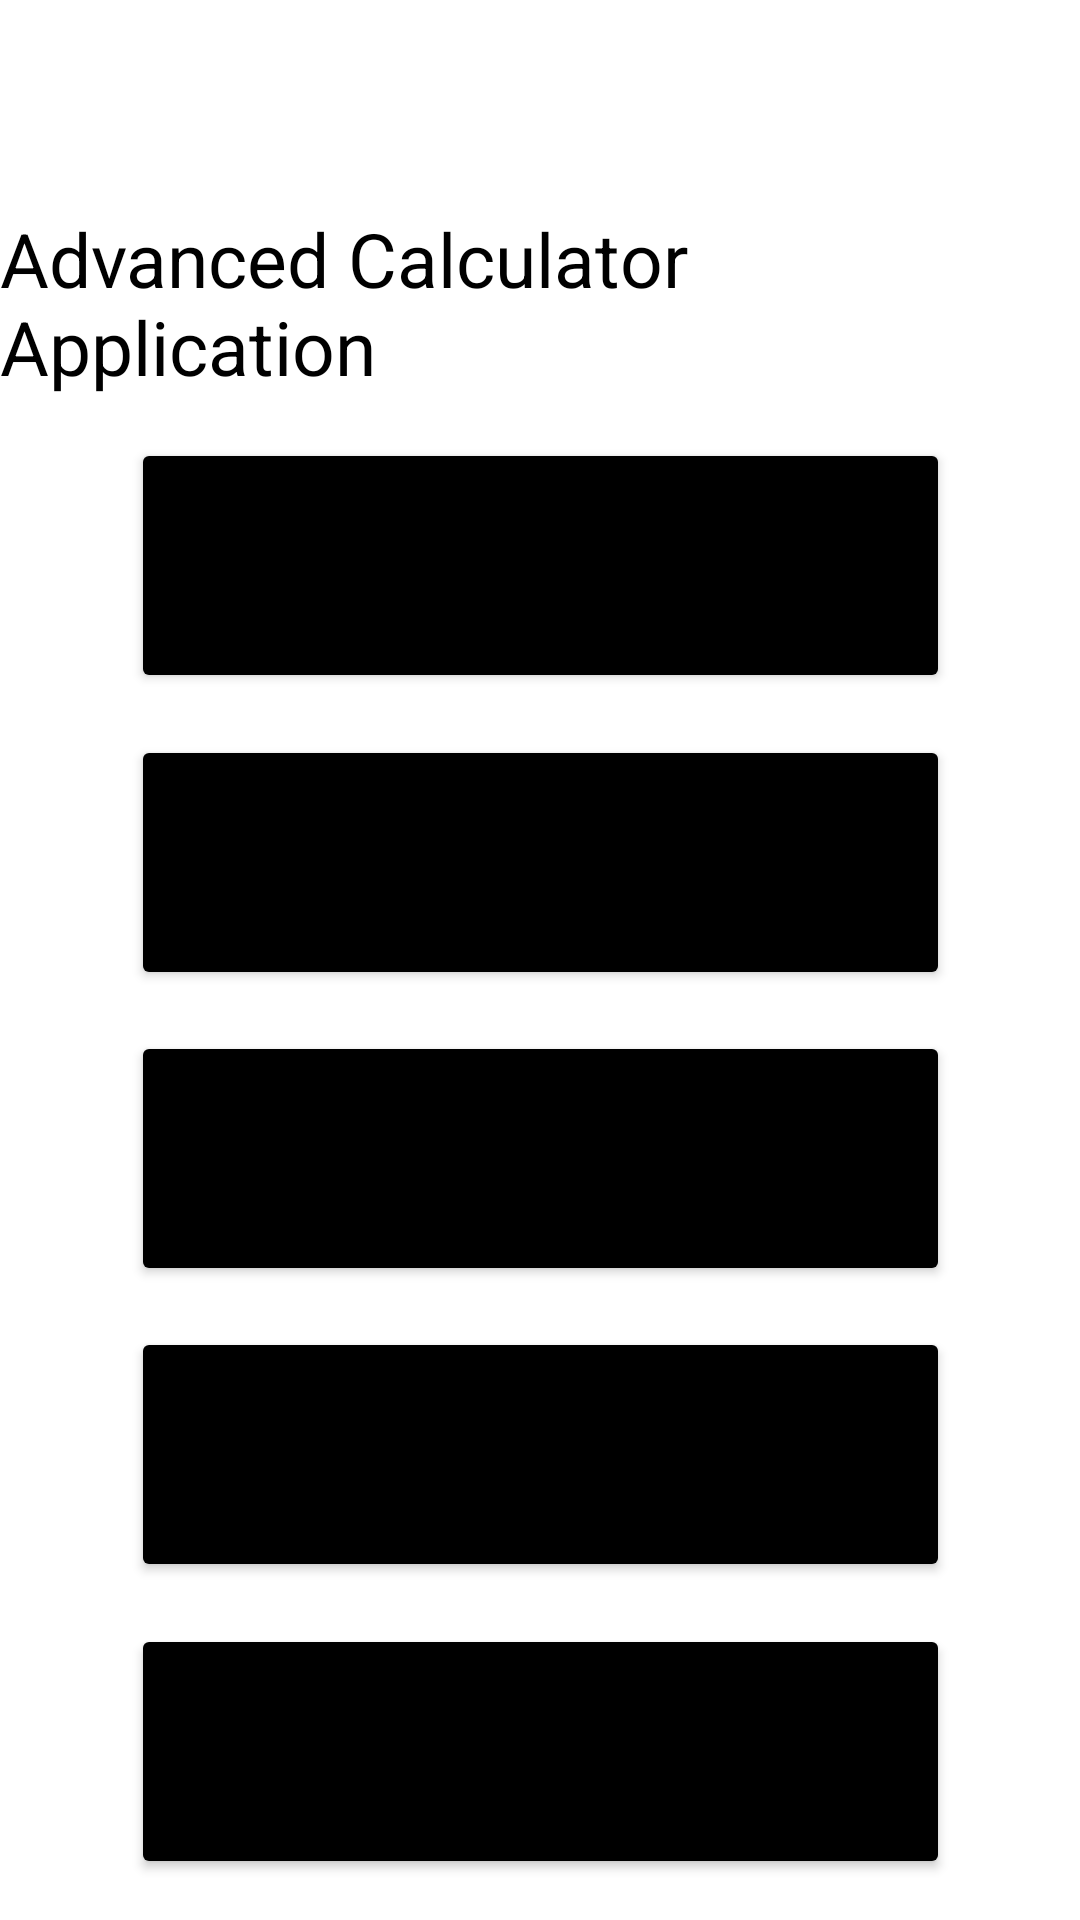

This screen was rendered from an Android layout file. Write that file and the resources it references.
<!-- AndroidManifest.xml: application theme Theme.AdvancedCalculatorApp -->
<!-- res/layout/activity_front_page.xml -->
<?xml version="1.0" encoding="utf-8"?>
<androidx.constraintlayout.widget.ConstraintLayout xmlns:android="http://schemas.android.com/apk/res/android"
    xmlns:app="http://schemas.android.com/apk/res-auto"
    xmlns:tools="http://schemas.android.com/tools"
    android:layout_width="match_parent"
    android:layout_height="match_parent"
    tools:context=".FrontPage">

    <TextView
        android:id="@+id/text_view_id"
        android:layout_width="wrap_content"
        android:layout_height="wrap_content"
        android:layout_marginStart="20dp"
        android:layout_marginEnd="20dp"
        android:text="Advanced Calculator Application"
        android:textColor="@color/black"
        android:textSize="25dp"
        app:layout_constraintBottom_toBottomOf="parent"
        app:layout_constraintEnd_toEndOf="parent"
        app:layout_constraintStart_toStartOf="parent"
        app:layout_constraintTop_toTopOf="parent"
        app:layout_constraintVertical_bias="0.12" /> 

    
    <Button
        android:id="@+id/button1"
        android:layout_width="273dp"
        android:layout_height="85dp"
        android:layout_marginStart="69dp"
        android:layout_marginEnd="69dp"
        android:backgroundTint="@color/black"
        android:text="General Calculator"
        app:layout_constraintBottom_toTopOf="@+id/button2"
        app:layout_constraintEnd_toEndOf="parent"
        app:layout_constraintStart_toStartOf="parent"
        app:layout_constraintTop_toBottomOf="@+id/text_view_id" />  

    <Button
        android:id="@+id/button2"
        android:layout_width="273dp"
        android:layout_height="85dp"
        android:layout_marginStart="69dp"
        android:layout_marginEnd="69dp"
        android:backgroundTint="@color/black"
        android:text="GCSE Calculator"
        app:layout_constraintBottom_toTopOf="@+id/button3"
        app:layout_constraintEnd_toEndOf="parent"
        app:layout_constraintStart_toStartOf="parent"
        app:layout_constraintTop_toBottomOf="@+id/button1" /> 

    <Button
        android:id="@+id/button3"
        android:layout_width="273dp"
        android:layout_height="85dp"
        android:layout_marginStart="69dp"
        android:layout_marginEnd="69dp"
        android:backgroundTint="@color/black"
        android:text="A-level Calculator"
        app:layout_constraintBottom_toTopOf="@+id/button4"
        app:layout_constraintEnd_toEndOf="parent"
        app:layout_constraintStart_toStartOf="parent"
        app:layout_constraintTop_toBottomOf="@+id/button2" /> 

    <Button
        android:id="@+id/button4"
        android:layout_width="273dp"
        android:layout_height="85dp"
        android:layout_marginStart="69dp"
        android:layout_marginEnd="69dp"
        android:backgroundTint="@color/black"
        android:text="Camera solve"
        app:layout_constraintBottom_toTopOf="@+id/button5"
        app:layout_constraintEnd_toEndOf="parent"
        app:layout_constraintStart_toStartOf="parent"
        app:layout_constraintTop_toBottomOf="@+id/button3" /> 

    <Button
        android:id="@+id/button5"
        android:layout_width="273dp"
        android:layout_height="85dp"
        android:layout_marginStart="69dp"
        android:layout_marginEnd="69dp"
        android:backgroundTint="@color/black"
        android:text="Graphing Calculator"
        app:layout_constraintBottom_toBottomOf="parent"
        app:layout_constraintEnd_toEndOf="parent"
        app:layout_constraintStart_toStartOf="parent"
        app:layout_constraintTop_toBottomOf="@+id/button4" /> 


</androidx.constraintlayout.widget.ConstraintLayout>
<!-- resources referenced by this layout -->
<resources>
  <style name="Theme.AdvancedCalculatorApp" parent="Theme.MaterialComponents.DayNight.NoActionBar">
          
          <item name="colorPrimary">@color/purple_500</item>
          <item name="colorPrimaryVariant">@color/purple_700</item>
          <item name="colorOnPrimary">@color/white</item>
          
          <item name="colorSecondary">@color/teal_200</item>
          <item name="colorSecondaryVariant">@color/teal_700</item>
          <item name="colorOnSecondary">@color/black</item>
          
          <item name="android:statusBarColor" tools:targetApi="l">?attr/colorPrimaryVariant</item>
          
          <item name="colorAccent">@color/teal_200</item>
      </style>
  <!-- not gathered from this repository: default colours our renderer supplied (Android Studio template values) -->
  <color name="purple_500">#FF6200EE</color>
  <color name="purple_700">#FF3700B3</color>
  <color name="teal_200">#FF03DAC5</color>
  <color name="teal_700">#FF018786</color>
  <color name="black">#FF000000</color>
  <color name="white">#FFFFFFFF</color>
</resources>
